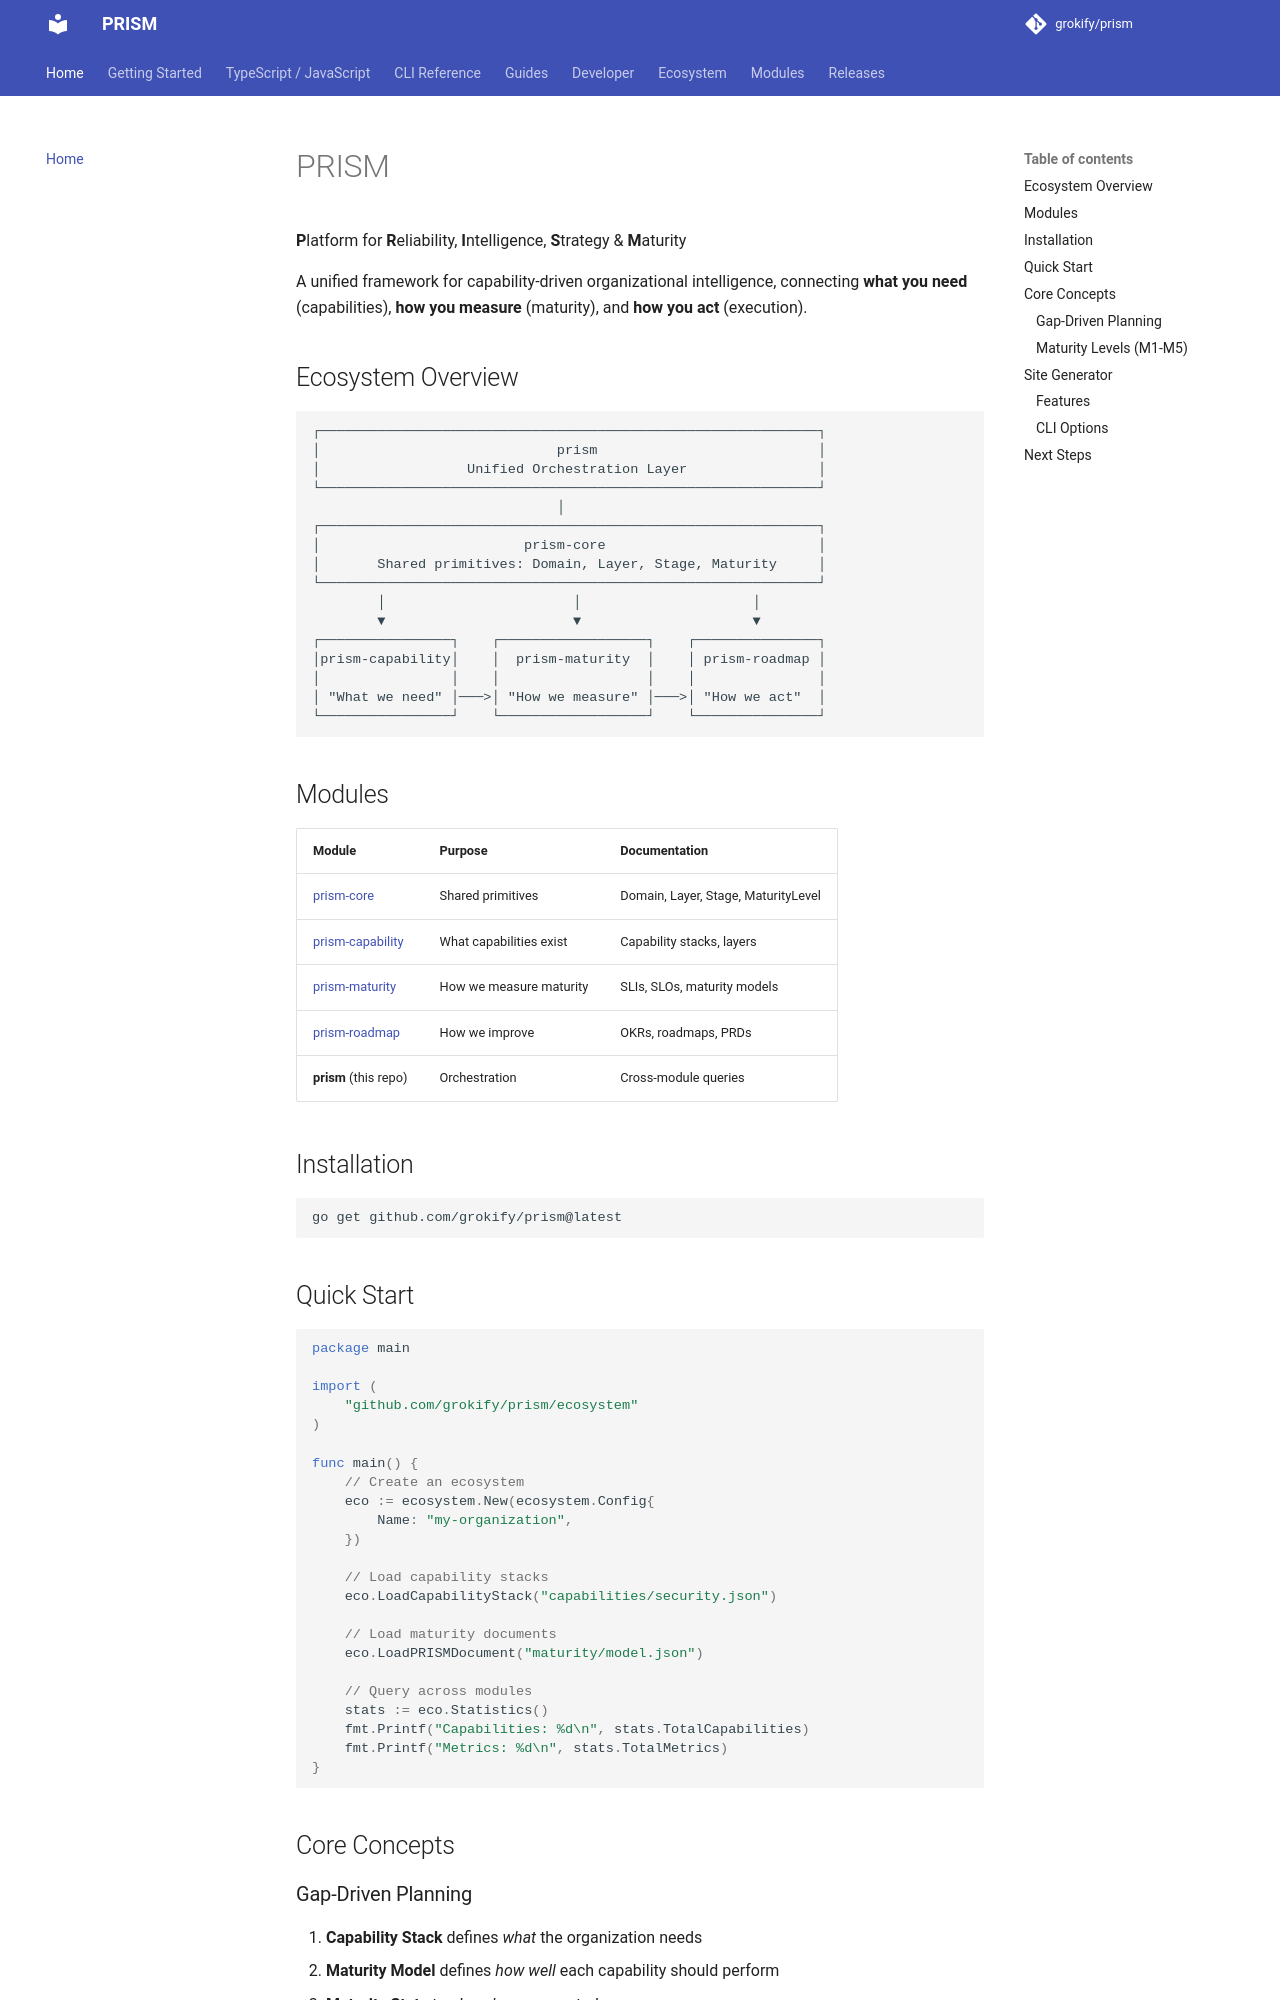

repository: grokify/prism · page: index.html · generator: mkdocs

# PRISM

**P**latform for **R**eliability, **I**ntelligence, **S**trategy & **M**aturity

A unified framework for capability-driven organizational intelligence, connecting **what you need** (capabilities), **how you measure** (maturity), and **how you act** (execution).

## Ecosystem Overview

```
┌─────────────────────────────────────────────────────────────┐
│                             prism                           │
│                  Unified Orchestration Layer                │
└─────────────────────────────────────────────────────────────┘
                              │
┌─────────────────────────────────────────────────────────────┐
│                         prism-core                          │
│       Shared primitives: Domain, Layer, Stage, Maturity     │
└─────────────────────────────────────────────────────────────┘
        │                       │                     │
        ▼                       ▼                     ▼
┌────────────────┐    ┌──────────────────┐    ┌───────────────┐
│prism-capability│    │  prism-maturity  │    │ prism-roadmap │
│                │    │                  │    │               │
│ "What we need" │───>│ "How we measure" │───>│ "How we act"  │
└────────────────┘    └──────────────────┘    └───────────────┘
```

## Modules

| Module | Purpose | Documentation |
|--------|---------|---------------|
| [prism-core](https://github.com/grokify/prism-core) | Shared primitives | Domain, Layer, Stage, MaturityLevel |
| [prism-capability](https://github.com/grokify/prism-capability) | What capabilities exist | Capability stacks, layers |
| [prism-maturity](https://grokify.github.io/prism-maturity/) | How we measure maturity | SLIs, SLOs, maturity models |
| [prism-roadmap](https://grokify.github.io/prism-roadmap/) | How we improve | OKRs, roadmaps, PRDs |
| **prism** (this repo) | Orchestration | Cross-module queries |

## Installation

```bash
go get github.com/grokify/prism@latest
```
